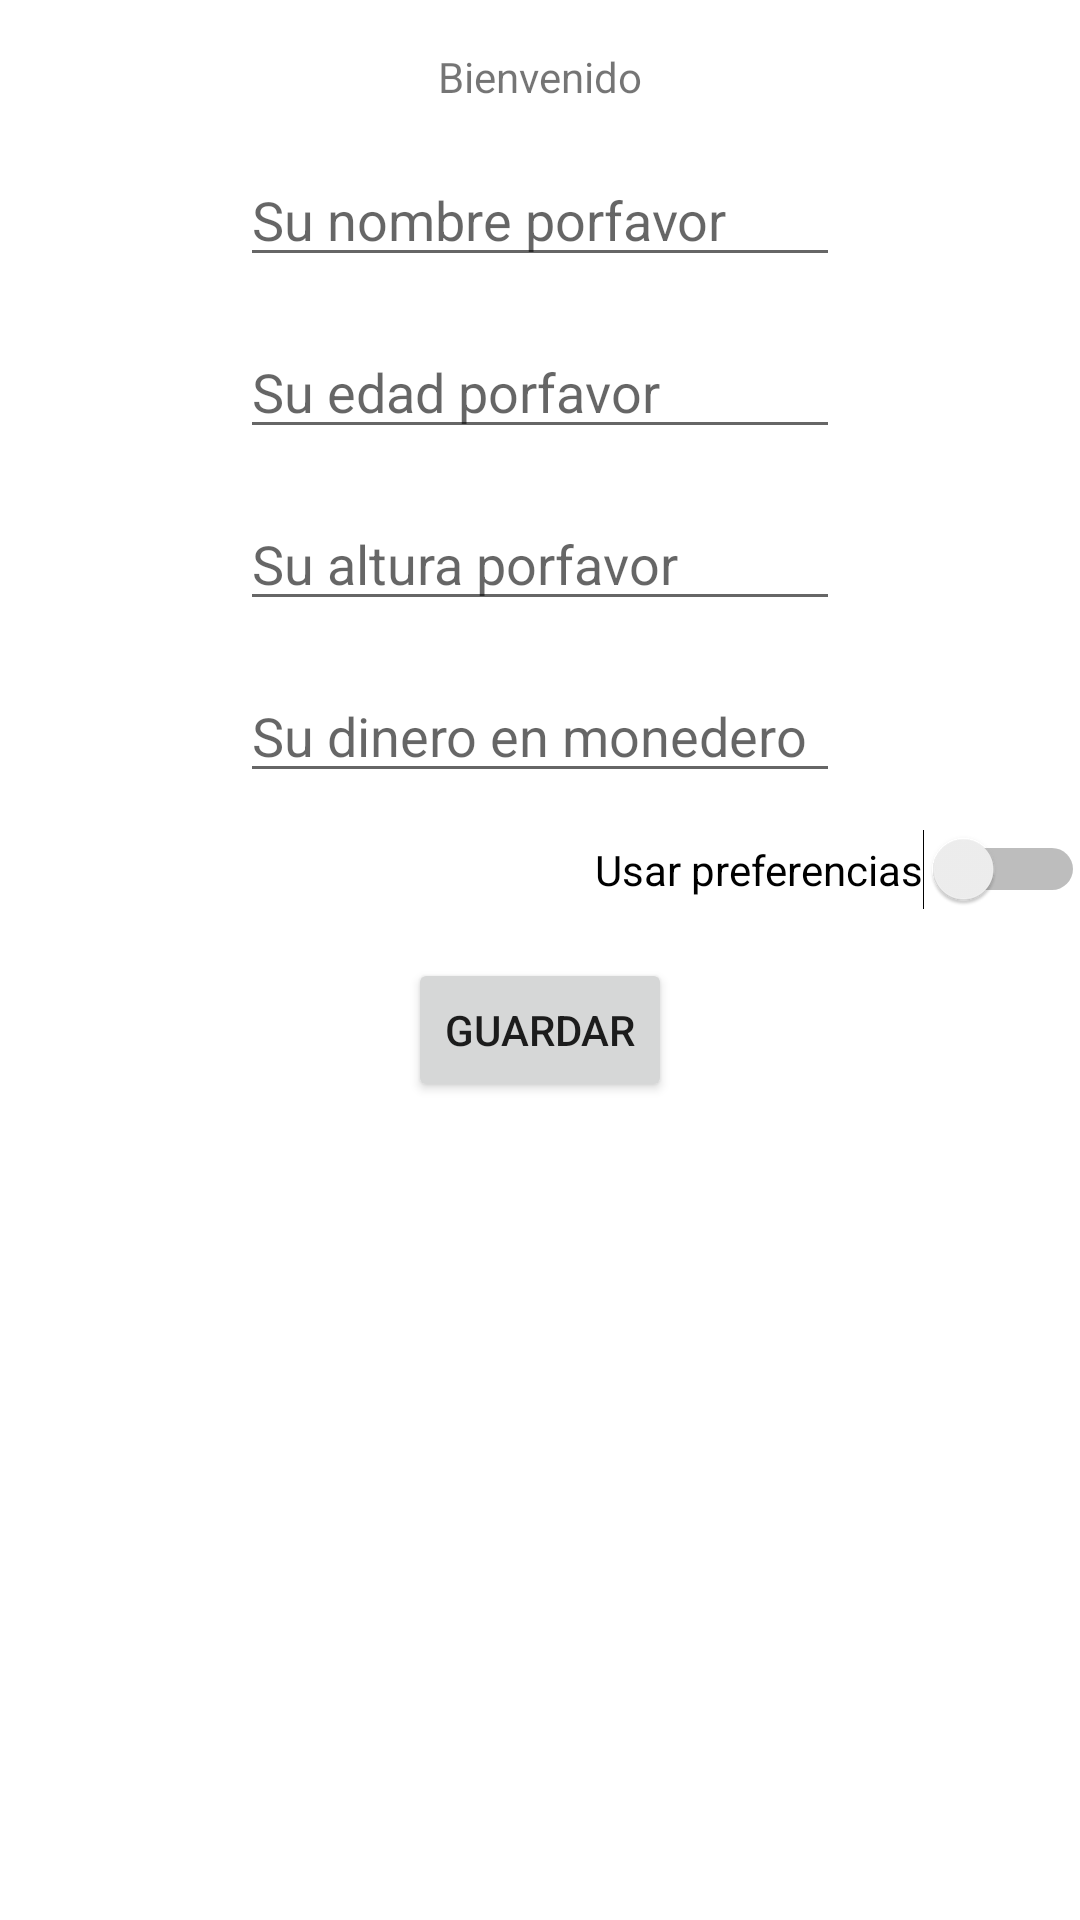

Write the Android layout XML for this screen, with the resource values it uses.
<!-- AndroidManifest.xml: application theme Theme.IntegracionServicios -->
<!-- res/layout/activity_main.xml -->
<?xml version="1.0" encoding="utf-8"?>
<androidx.constraintlayout.widget.ConstraintLayout xmlns:android="http://schemas.android.com/apk/res/android"
    xmlns:app="http://schemas.android.com/apk/res-auto"
    xmlns:tools="http://schemas.android.com/tools"
    android:layout_width="match_parent"
    android:layout_height="match_parent"
    tools:context=".MainActivity">

    <TextView
        android:id="@+id/tvBienvenido"
        android:layout_width="wrap_content"
        android:layout_height="wrap_content"
        android:layout_marginTop="16dp"
        android:text="Bienvenido"
        app:layout_constraintEnd_toEndOf="parent"
        app:layout_constraintStart_toStartOf="parent"
        app:layout_constraintTop_toTopOf="parent" />

    <EditText
        android:id="@+id/etNombre"
        android:layout_width="wrap_content"
        android:layout_height="wrap_content"
        android:layout_marginTop="16dp"
        android:width="200sp"
        android:hint="Su nombre porfavor"
        app:layout_constraintEnd_toEndOf="parent"
        app:layout_constraintStart_toStartOf="parent"
        app:layout_constraintTop_toBottomOf="@+id/tvBienvenido" />

    <EditText
        android:id="@+id/etEdad"
        android:layout_width="wrap_content"
        android:layout_height="wrap_content"
        android:layout_marginTop="16dp"
        android:width="200sp"
        android:hint="Su edad porfavor"
        app:layout_constraintEnd_toEndOf="parent"
        app:layout_constraintStart_toStartOf="parent"
        app:layout_constraintTop_toBottomOf="@+id/etNombre" />

    <EditText
        android:id="@+id/etAltura"
        android:layout_width="wrap_content"
        android:layout_height="wrap_content"
        android:layout_marginTop="16dp"
        android:width="200sp"
        android:hint="Su altura porfavor"
        app:layout_constraintEnd_toEndOf="parent"
        app:layout_constraintStart_toStartOf="parent"
        app:layout_constraintTop_toBottomOf="@+id/etEdad" />

    <EditText
        android:id="@+id/etMonedero"
        android:layout_width="wrap_content"
        android:layout_height="wrap_content"
        android:layout_marginTop="16dp"
        android:width="200sp"
        android:hint="Su dinero en monedero "
        app:layout_constraintEnd_toEndOf="parent"
        app:layout_constraintStart_toStartOf="parent"
        app:layout_constraintTop_toBottomOf="@+id/etAltura" />

    <Button
        android:id="@+id/bnGuardar"
        android:layout_width="wrap_content"
        android:layout_height="wrap_content"
        android:layout_marginTop="16dp"
        android:text="Guardar"
        app:layout_constraintEnd_toEndOf="parent"
        app:layout_constraintStart_toStartOf="parent"
        app:layout_constraintTop_toBottomOf="@+id/swPreferencias" />

    <Switch
        android:id="@+id/swPreferencias"
        android:layout_width="wrap_content"
        android:layout_height="wrap_content"
        android:layout_marginStart="200dp"
        android:layout_marginTop="12dp"
        android:text="Usar preferencias"
        app:layout_constraintEnd_toEndOf="parent"
        app:layout_constraintStart_toStartOf="parent"
        app:layout_constraintTop_toBottomOf="@+id/etMonedero" />

</androidx.constraintlayout.widget.ConstraintLayout>
<!-- resources referenced by this layout -->
<resources>
  <style name="Theme.IntegracionServicios" parent="Theme.MaterialComponents.DayNight.DarkActionBar">
          
          <item name="colorPrimary">@color/purple_500</item>
          <item name="colorPrimaryVariant">@color/purple_700</item>
          <item name="colorOnPrimary">@color/white</item>
          
          <item name="colorSecondary">@color/teal_200</item>
          <item name="colorSecondaryVariant">@color/teal_700</item>
          <item name="colorOnSecondary">@color/black</item>
          
          <item name="android:statusBarColor">?attr/colorPrimaryVariant</item>
          
      </style>
  <!-- not gathered from this repository: default colours our renderer supplied (Android Studio template values) -->
  <color name="purple_500">#FF6200EE</color>
  <color name="purple_700">#FF3700B3</color>
  <color name="teal_200">#FF03DAC5</color>
  <color name="teal_700">#FF018786</color>
  <color name="black">#FF000000</color>
  <color name="white">#FFFFFFFF</color>
</resources>
